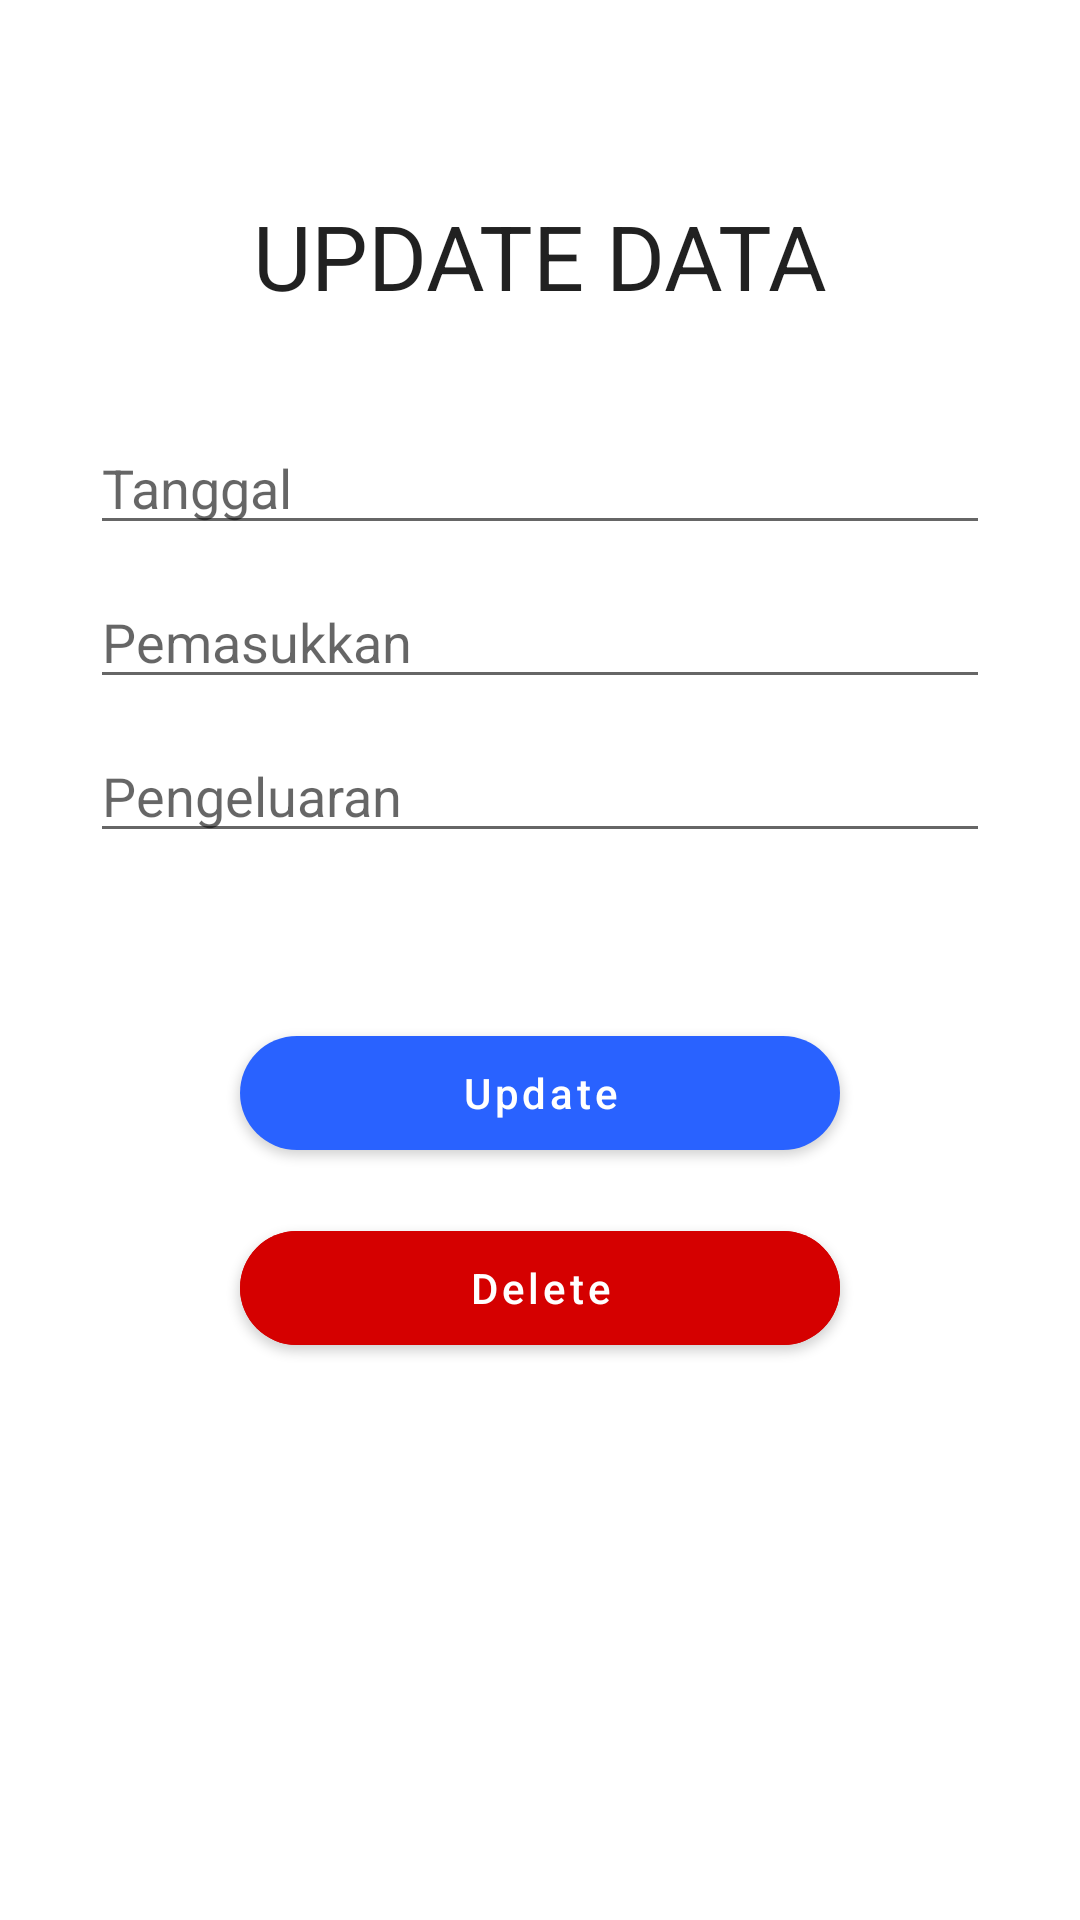

This screen was rendered from an Android layout file. Write that file and the resources it references.
<!-- AndroidManifest.xml: application theme Theme.Tokodb -->
<!-- res/layout/activity_update_task.xml -->
<?xml version="1.0" encoding="utf-8"?>
<RelativeLayout xmlns:android="http://schemas.android.com/apk/res/android"
    xmlns:app="http://schemas.android.com/apk/res-auto"
    xmlns:tools="http://schemas.android.com/tools"
    android:layout_width="match_parent"
    android:layout_height="match_parent"
    tools:context=".UpdateTaskActivity">
    <ImageView
        android:layout_marginTop="30dp"
        android:id="@+id/back"
        android:layout_marginLeft="10dp"
        android:layout_width="84dp"
        android:layout_height="wrap_content"
        app:srcCompat="@drawable/ic_back" />

    <LinearLayout

        android:layout_width="match_parent"
        android:layout_height="wrap_content"
        android:orientation="vertical"
        android:padding="30dp"
        android:layout_marginTop="20dp">


        <TextView
            android:layout_width="match_parent"
            android:layout_height="wrap_content"
            android:layout_margin="15dp"
            android:text="UPDATE DATA"
            android:textAlignment="center"
            android:textAppearance="@style/Base.TextAppearance.AppCompat.Headline"
            android:textSize="30sp" />

        <EditText
            android:id="@+id/editTextTask"
            android:layout_width="match_parent"
            android:layout_height="wrap_content"
            android:layout_marginTop="20dp"
            android:hint="Tanggal" />

        <EditText
            android:id="@+id/editTextDesc"
            android:layout_width="match_parent"
            android:layout_height="wrap_content"
            android:layout_marginTop="10dp"
            android:hint="Pemasukkan"
            android:inputType="number" />

        <EditText
            android:id="@+id/editTextFinishBy"
            android:layout_width="match_parent"
            android:layout_height="wrap_content"
            android:layout_marginTop="10dp"
            android:layout_marginBottom="40dp"
            android:hint="Pengeluaran"
            android:inputType="number" />

        <com.google.android.material.button.MaterialButton
            android:id="@+id/button_update"
            android:layout_width="200dp"
            android:layout_height="50dp"
            android:layout_gravity="center_horizontal"
            android:layout_marginTop="15dp"

            android:text="Update"
            android:textAllCaps="false"
            android:textColor="@color/white"
            app:cornerRadius="20dp" />


        <com.google.android.material.button.MaterialButton
            android:id="@+id/button_delete"
            android:layout_width="200dp"
            android:layout_height="50dp"
            android:layout_gravity="center_horizontal"
            android:layout_marginTop="15dp"
            android:backgroundTint="@color/colorRed"
            android:text="Delete"
            android:textAllCaps="false"
            android:textColor="@color/white"
            app:cornerRadius="20dp" />


    </LinearLayout>


</RelativeLayout>
<!-- resources referenced by this layout -->
<resources>
  <color name="colorRed">#D50000</color>
  <color name="white">#FFFFFFFF</color>
  <style name="Theme.Tokodb" parent="Theme.MaterialComponents.DayNight.NoActionBar">
          
          <item name="colorPrimary">@color/colorPrimaryDark</item>
          <item name="colorPrimaryVariant">@color/colorPrimaryDark</item>
          <item name="colorOnPrimary">@color/white</item>
          
          <item name="colorSecondary">@color/teal_200</item>
          <item name="colorSecondaryVariant">@color/teal_700</item>
          <item name="colorOnSecondary">@color/black</item>
          
          <item name="android:statusBarColor" tools:targetApi="l">?attr/colorPrimaryVariant</item>
          
      </style>
  <color name="colorPrimaryDark">#2962FF</color>
  <color name="teal_200">#304FFE</color>
  <color name="teal_700">#FF018786</color>
  <color name="black">#FF000000</color>
</resources>
